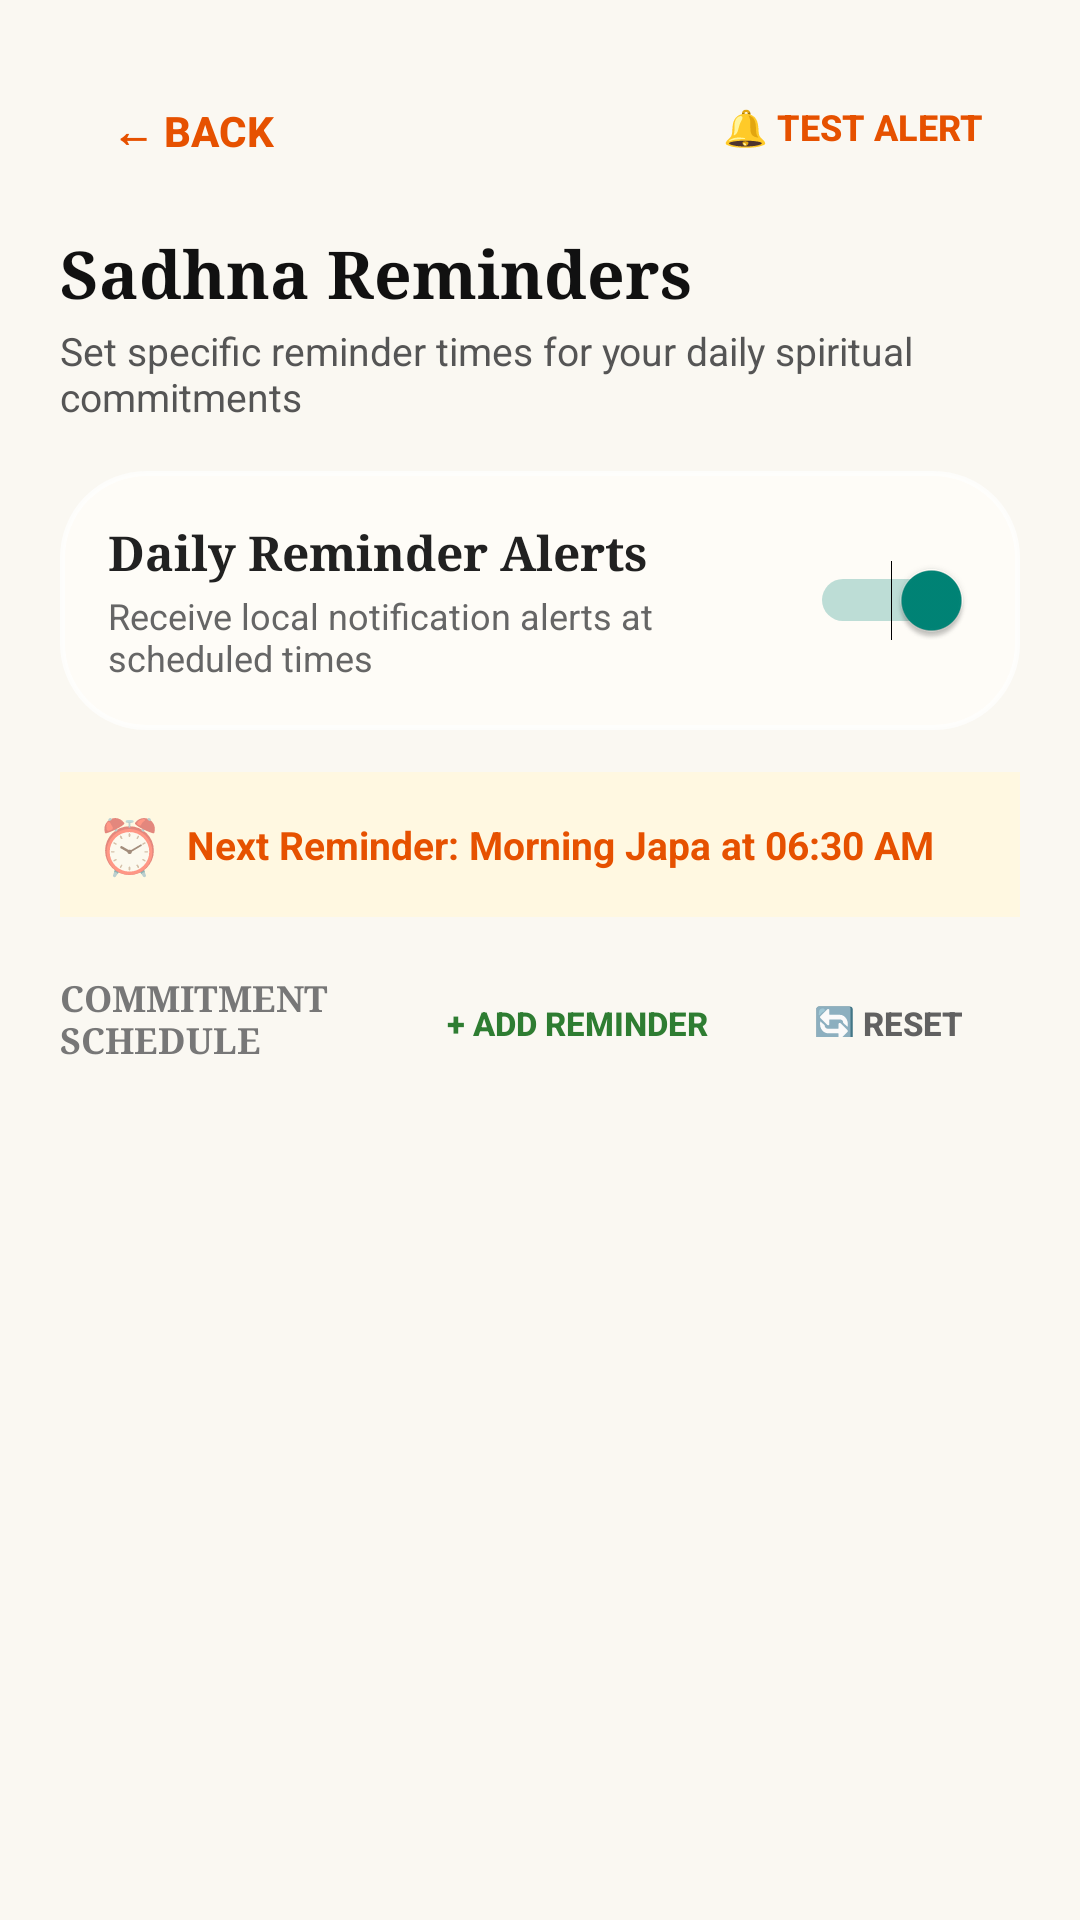

Reconstruct the res/layout file that produces this screen, plus the resources it refers to.
<!-- AndroidManifest.xml: activity theme Theme.MyApplication -->
<!-- res/layout/activity_sadhna_reminders.xml -->
<?xml version="1.0" encoding="utf-8"?>
<FrameLayout xmlns:android="http://schemas.android.com/apk/res/android"
    android:id="@+id/rootRemindersLayout"
    android:layout_width="match_parent"
    android:layout_height="match_parent"
    android:background="#FAF8F2">

    <ScrollView
        android:layout_width="match_parent"
        android:layout_height="match_parent"
        android:fillViewport="true"
        android:overScrollMode="never"
        android:scrollbars="none">

        <LinearLayout
            android:layout_width="match_parent"
            android:layout_height="wrap_content"
            android:orientation="vertical"
            android:paddingHorizontal="20dp"
            android:paddingTop="24dp"
            android:paddingBottom="40dp">

            
            <LinearLayout
                android:layout_width="match_parent"
                android:layout_height="wrap_content"
                android:gravity="center_vertical"
                android:orientation="horizontal"
                android:layout_marginBottom="16dp">

                <Button
                    android:id="@+id/btnBack"
                    style="?android:attr/borderlessButtonStyle"
                    android:layout_width="wrap_content"
                    android:layout_height="36dp"
                    android:minHeight="36dp"
                    android:paddingHorizontal="8dp"
                    android:text="← Back"
                    android:textColor="#E65100"
                    android:textSize="14sp"
                    android:textStyle="bold" />

                <View
                    android:layout_width="0dp"
                    android:layout_height="1dp"
                    android:layout_weight="1" />

                <Button
                    android:id="@+id/btnTestNotification"
                    style="?android:attr/borderlessButtonStyle"
                    android:layout_width="wrap_content"
                    android:layout_height="36dp"
                    android:backgroundTint="#FFF3E0"
                    android:minHeight="36dp"
                    android:paddingHorizontal="12dp"
                    android:text="🔔 Test Alert"
                    android:textColor="#E65100"
                    android:textSize="12sp"
                    android:textStyle="bold" />
            </LinearLayout>

            
            <LinearLayout
                android:layout_width="match_parent"
                android:layout_height="wrap_content"
                android:orientation="vertical"
                android:layout_marginBottom="16dp">

                <TextView
                    android:layout_width="wrap_content"
                    android:layout_height="wrap_content"
                    android:fontFamily="serif"
                    android:text="Sadhna Reminders"
                    android:textColor="#111111"
                    android:textSize="22sp"
                    android:textStyle="bold" />

                <TextView
                    android:layout_width="wrap_content"
                    android:layout_height="wrap_content"
                    android:layout_marginTop="2dp"
                    android:text="Set specific reminder times for your daily spiritual commitments"
                    android:textColor="#555555"
                    android:textSize="13sp" />
            </LinearLayout>

            
            <LinearLayout
                android:id="@+id/layoutPermissionWarning"
                android:layout_width="match_parent"
                android:layout_height="wrap_content"
                android:layout_marginBottom="14dp"
                android:background="#FFEBEE"
                android:gravity="center_vertical"
                android:orientation="horizontal"
                android:padding="12dp"
                android:visibility="gone">

                <TextView
                    android:layout_width="0dp"
                    android:layout_height="wrap_content"
                    android:layout_weight="1"
                    android:text="⚠️ Notifications are disabled. Enable to receive daily reminders."
                    android:textColor="#C62828"
                    android:textSize="12sp"
                    android:textStyle="bold" />

                <Button
                    android:id="@+id/btnGrantPermission"
                    style="?android:attr/borderlessButtonStyle"
                    android:layout_width="wrap_content"
                    android:layout_height="32dp"
                    android:backgroundTint="#C62828"
                    android:minHeight="32dp"
                    android:paddingHorizontal="10dp"
                    android:text="Enable"
                    android:textColor="#FFFFFF"
                    android:textSize="11sp"
                    android:textStyle="bold" />
            </LinearLayout>

            
            <LinearLayout
                android:layout_width="match_parent"
                android:layout_height="wrap_content"
                android:layout_marginBottom="14dp"
                android:background="@drawable/bg_white_glass_card"
                android:elevation="3dp"
                android:gravity="center_vertical"
                android:orientation="horizontal"
                android:padding="16dp">

                <LinearLayout
                    android:layout_width="0dp"
                    android:layout_height="wrap_content"
                    android:layout_marginEnd="12dp"
                    android:layout_weight="1"
                    android:orientation="vertical">

                    <TextView
                        android:layout_width="wrap_content"
                        android:layout_height="wrap_content"
                        android:fontFamily="serif"
                        android:text="Daily Reminder Alerts"
                        android:textColor="#212121"
                        android:textSize="16sp"
                        android:textStyle="bold" />

                    <TextView
                        android:layout_width="wrap_content"
                        android:layout_height="wrap_content"
                        android:layout_marginTop="2dp"
                        android:text="Receive local notification alerts at scheduled times"
                        android:textColor="#666666"
                        android:textSize="12sp" />
                </LinearLayout>

                <Switch
                    android:id="@+id/switchMaster"
                    android:layout_width="wrap_content"
                    android:layout_height="wrap_content"
                    android:checked="true"
                    android:minHeight="48dp" />
            </LinearLayout>

            
            <LinearLayout
                android:id="@+id/layoutNextReminderCard"
                android:layout_width="match_parent"
                android:layout_height="wrap_content"
                android:layout_marginBottom="18dp"
                android:background="#FFF8E1"
                android:gravity="center_vertical"
                android:orientation="horizontal"
                android:padding="12dp">

                <TextView
                    android:layout_width="wrap_content"
                    android:layout_height="wrap_content"
                    android:layout_marginEnd="8dp"
                    android:text="⏰"
                    android:textSize="18sp" />

                <TextView
                    android:id="@+id/tvNextReminderText"
                    android:layout_width="match_parent"
                    android:layout_height="wrap_content"
                    android:text="Next Reminder: Morning Japa at 06:30 AM"
                    android:textColor="#E65100"
                    android:textSize="13sp"
                    android:textStyle="bold" />
            </LinearLayout>

            
            <LinearLayout
                android:layout_width="match_parent"
                android:layout_height="wrap_content"
                android:gravity="center_vertical"
                android:orientation="horizontal"
                android:layout_marginBottom="12dp">

                <TextView
                    android:layout_width="0dp"
                    android:layout_height="wrap_content"
                    android:layout_weight="1"
                    android:fontFamily="serif"
                    android:text="COMMITMENT SCHEDULE"
                    android:textColor="#777777"
                    android:textSize="12sp"
                    android:textStyle="bold" />

                <Button
                    android:id="@+id/btnAddCustomReminder"
                    style="?android:attr/borderlessButtonStyle"
                    android:layout_width="wrap_content"
                    android:layout_height="32dp"
                    android:backgroundTint="#E8F5E9"
                    android:minHeight="32dp"
                    android:paddingHorizontal="10dp"
                    android:text="+ Add Reminder"
                    android:textColor="#2E7D32"
                    android:textSize="11sp"
                    android:textStyle="bold" />

                <Button
                    android:id="@+id/btnResetDefaults"
                    style="?android:attr/borderlessButtonStyle"
                    android:layout_width="wrap_content"
                    android:layout_height="32dp"
                    android:layout_marginStart="6dp"
                    android:backgroundTint="#F5F5F5"
                    android:minHeight="32dp"
                    android:paddingHorizontal="8dp"
                    android:text="🔄 Reset"
                    android:textColor="#616161"
                    android:textSize="11sp"
                    android:textStyle="bold" />
            </LinearLayout>

            
            <LinearLayout
                android:id="@+id/llCommitmentList"
                android:layout_width="match_parent"
                android:layout_height="wrap_content"
                android:orientation="vertical" />

        </LinearLayout>
    </ScrollView>
</FrameLayout>
<!-- resources referenced by this layout -->
<resources>
  <!-- drawable bg_white_glass_card (drawable) -->
  <?xml version="1.0" encoding="utf-8"?>
  <shape xmlns:android="http://schemas.android.com/apk/res/android"
      android:shape="rectangle">
      
      <solid android:color="#E6FFFDF8" />
      <stroke
          android:width="1.5dp"
          android:color="#B3FFFFFF" />
      <corners android:radius="28dp" />
  </shape>
  <style name="Theme.MyApplication" parent="android:Theme.Material.Light.NoActionBar">
          <item name="android:statusBarColor">#F57C00</item>
          <item name="android:colorPrimary">#E65100</item>
          <item name="android:windowBackground">#FAF8F2</item>
      </style>
</resources>
